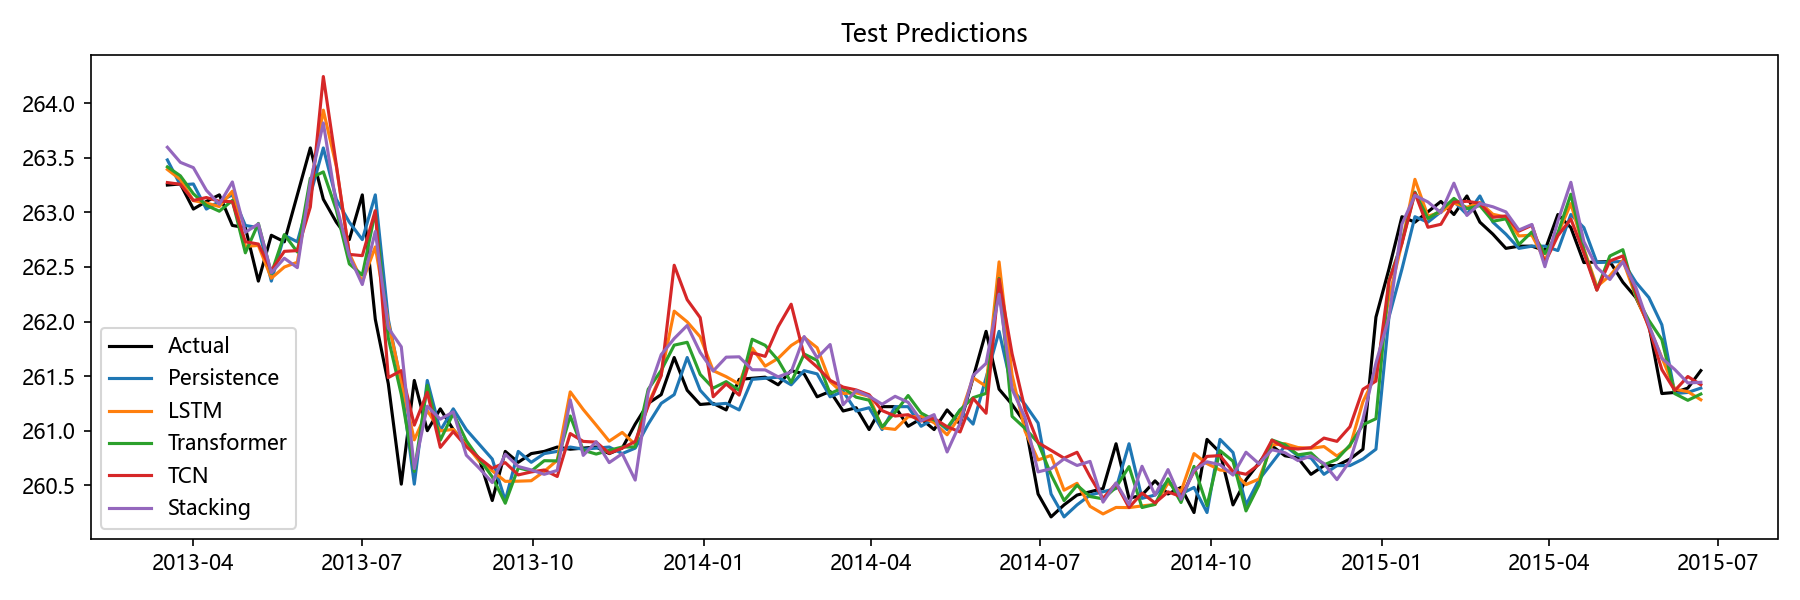

The data file committed next to this chart (first rows):
Date, Actual, Persistence, LSTM, Transformer, TCN, Stacking, Aquifer
2013-03-18, 263.2, 263.5, 263.4, 263.4, 263.3, 263.6, 孔隙水2
2013-03-25, 263.3, 263.2, 263.3, 263.3, 263.3, 263.5, 孔隙水2
2013-04-01, 263, 263.3, 263.1, 263.2, 263.1, 263.4, 孔隙水2
2013-04-08, 263.1, 263, 263.1, 263.1, 263.1, 263.2, 孔隙水2
2013-04-15, 263.2, 263.1, 263.1, 263, 263.1, 263.1, 孔隙水2
2013-04-22, 262.9, 263.2, 263.2, 263.1, 263.1, 263.3, 孔隙水2
2013-04-29, 262.9, 262.9, 262.7, 262.6, 262.7, 262.8, 孔隙水2
2013-05-06, 262.4, 262.9, 262.7, 262.9, 262.7, 262.9, 孔隙水2
2013-05-13, 262.8, 262.4, 262.4, 262.4, 262.5, 262.4, 孔隙水2
2013-05-20, 262.7, 262.8, 262.5, 262.8, 262.6, 262.6, 孔隙水2
2013-05-27, 263.2, 262.7, 262.5, 262.6, 262.6, 262.5, 孔隙水2
2013-06-03, 263.6, 263.2, 263.2, 263.3, 263, 263.3, 孔隙水2
2013-06-10, 263.1, 263.6, 263.9, 263.4, 264.2, 263.8, 孔隙水2
2013-06-17, 262.9, 263.1, 263.4, 263, 263.4, 263.1, 孔隙水2
2013-06-24, 262.8, 262.9, 262.6, 262.5, 262.6, 262.6, 孔隙水2
2013-07-01, 263.2, 262.8, 262.4, 262.4, 262.6, 262.3, 孔隙水2
2013-07-08, 262, 263.2, 262.7, 263, 263, 262.8, 孔隙水2
2013-07-15, 261.4, 262, 262, 261.8, 261.5, 261.9, 孔隙水2
2013-07-22, 260.5, 261.4, 261.4, 261.3, 261.5, 261.8, 孔隙水2
2013-07-29, 261.5, 260.5, 260.9, 260.6, 261.1, 260.7, 孔隙水2
2013-08-05, 261.0, 261.5, 261.2, 261.4, 261.4, 261.2, 孔隙水2
2013-08-12, 261.2, 261.0, 261, 260.9, 260.8, 261.1, 孔隙水2
2013-08-19, 261, 261.2, 261, 261.2, 261, 261.2, 孔隙水2
2013-08-26, 260.9, 261, 260.9, 260.9, 260.9, 260.8, 孔隙水2
2013-09-02, 260.7, 260.9, 260.7, 260.7, 260.7, 260.7, 孔隙水2
2013-09-09, 260.4, 260.7, 260.6, 260.6, 260.7, 260.5, 孔隙水2
2013-09-16, 260.8, 260.4, 260.5, 260.3, 260.7, 260.8, 孔隙水2
2013-09-23, 260.7, 260.8, 260.5, 260.7, 260.6, 260.7, 孔隙水2
2013-09-30, 260.8, 260.7, 260.5, 260.6, 260.6, 260.6, 孔隙水2
2013-10-07, 260.8, 260.8, 260.6, 260.7, 260.6, 260.6, 孔隙水2
2013-10-14, 260.9, 260.8, 260.7, 260.7, 260.6, 260.6, 孔隙水2
2013-10-21, 260.8, 260.9, 261.4, 261.1, 261, 261.3, 孔隙水2
2013-10-28, 260.8, 260.8, 261.2, 260.8, 260.9, 260.8, 孔隙水2
2013-11-04, 260.9, 260.8, 261.1, 260.8, 260.9, 260.9, 孔隙水2
2013-11-11, 260.8, 260.9, 260.9, 260.8, 260.8, 260.7, 孔隙水2
2013-11-18, 260.8, 260.8, 261, 260.9, 260.8, 260.8, 孔隙水2
2013-11-25, 261.1, 260.8, 260.9, 260.9, 260.9, 260.5, 孔隙水2
2013-12-02, 261.2, 261.1, 261.2, 261.4, 261.2, 261.4, 孔隙水2
2013-12-09, 261.3, 261.2, 261.5, 261.6, 261.5, 261.7, 孔隙水2
2013-12-16, 261.7, 261.3, 262.1, 261.8, 262.5, 261.8, 孔隙水2
2013-12-23, 261.4, 261.7, 262, 261.8, 262.2, 262, 孔隙水2
2013-12-30, 261.2, 261.4, 261.9, 261.5, 262, 261.7, 孔隙水2
2014-01-06, 261.2, 261.2, 261.5, 261.4, 261.3, 261.5, 孔隙水2
2014-01-13, 261.2, 261.2, 261.5, 261.4, 261.4, 261.7, 孔隙水2
2014-01-20, 261.5, 261.2, 261.4, 261.4, 261.3, 261.7, 孔隙水2
2014-01-27, 261.5, 261.5, 261.8, 261.8, 261.7, 261.6, 孔隙水2
2014-02-03, 261.5, 261.5, 261.6, 261.8, 261.7, 261.6, 孔隙水2
2014-02-10, 261.4, 261.5, 261.7, 261.6, 262, 261.5, 孔隙水2
2014-02-17, 261.6, 261.4, 261.8, 261.4, 262.2, 261.5, 孔隙水2
2014-02-24, 261.5, 261.6, 261.9, 261.7, 261.7, 261.9, 孔隙水2
2014-03-03, 261.3, 261.5, 261.8, 261.6, 261.6, 261.7, 孔隙水2
2014-03-10, 261.4, 261.3, 261.4, 261.3, 261.5, 261.8, 孔隙水2
2014-03-17, 261.2, 261.4, 261.3, 261.4, 261.4, 261.2, 孔隙水2
2014-03-24, 261.2, 261.2, 261.3, 261.3, 261.4, 261.4, 孔隙水2
2014-03-31, 261, 261.2, 261.3, 261.3, 261.3, 261.3, 孔隙水2
2014-04-07, 261.2, 261, 261, 261, 261.2, 261.2, 孔隙水2
2014-04-14, 261.2, 261.2, 261, 261.2, 261.1, 261.3, 孔隙水2
2014-04-21, 261, 261.2, 261.1, 261.3, 261.1, 261.3, 孔隙水2
2014-04-28, 261.1, 261, 261.1, 261.2, 261.1, 261.1, 孔隙水2
2014-05-05, 261, 261.1, 261.1, 261.1, 261.1, 261.1, 孔隙水2
... 59 more rows
